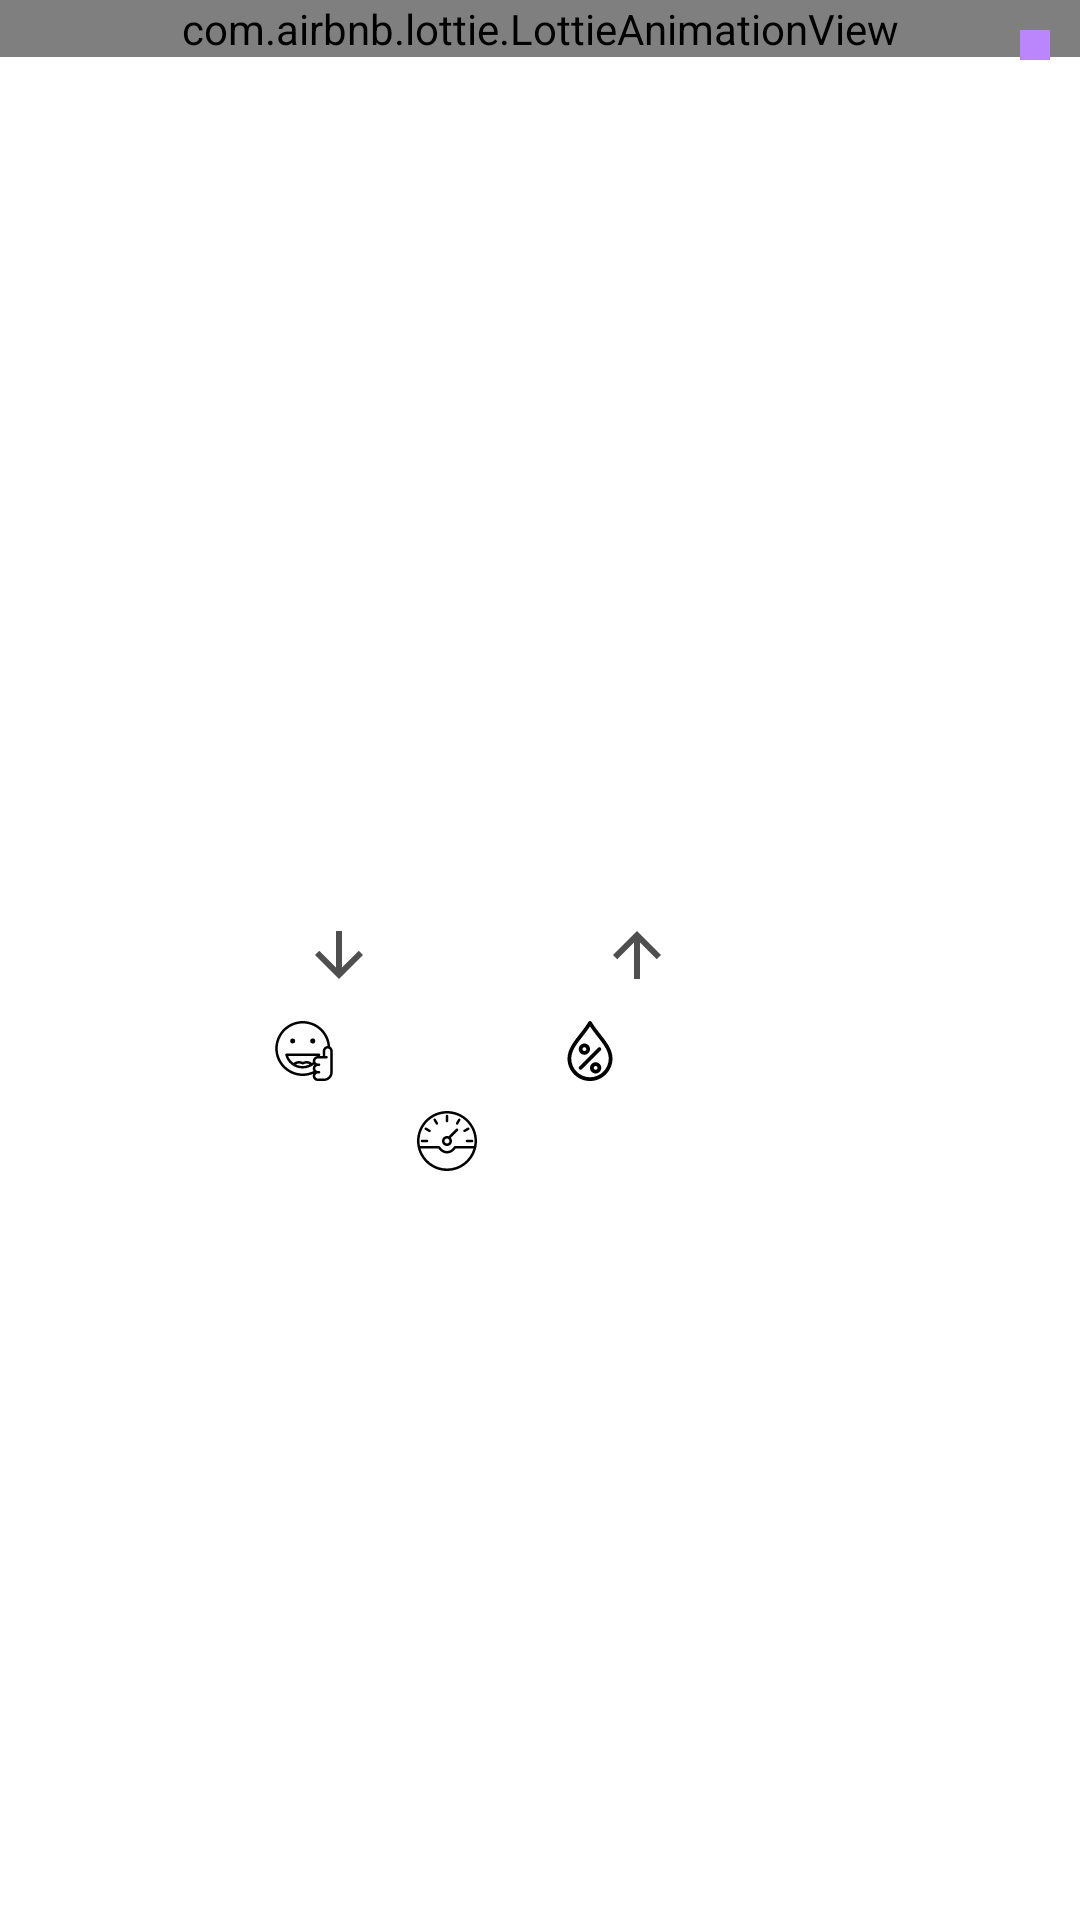

This screen was rendered from an Android layout file. Write that file and the resources it references.
<!-- AndroidManifest.xml: application theme Theme.WeatherAppJava -->
<!-- res/layout/fragment_current_weather.xml -->
<?xml version="1.0" encoding="utf-8"?>
<FrameLayout xmlns:android="http://schemas.android.com/apk/res/android"
    xmlns:tools="http://schemas.android.com/tools"
    android:layout_width="match_parent"
    android:layout_height="match_parent"
    xmlns:app="http://schemas.android.com/apk/res-auto"
    tools:context=".Fragment.CurrentWeatherFragment"
    android:background="@drawable/homescreenbg">

    <com.airbnb.lottie.LottieAnimationView
        android:id="@+id/animationView"
        android:layout_width="match_parent"
        android:layout_height="wrap_content"
        app:lottie_rawRes="@raw/three_dots_lottie"
        app:lottie_autoPlay="true"
        app:lottie_loop="true"/>


        <androidx.constraintlayout.widget.ConstraintLayout
            android:layout_width="match_parent"
            android:layout_height="wrap_content"
            android:id="@+id/currentWeatherConstraint">

            <ImageButton
                android:id="@+id/btnToSearchFragment"
                android:layout_width="wrap_content"
                android:layout_height="wrap_content"
                app:layout_constraintRight_toRightOf="parent"
                app:layout_constraintTop_toTopOf="parent"
                android:src="@drawable/ic_baseline_search_24"
                android:layout_margin="10dp"
                android:padding="5dp"
                android:background="@color/purple_200"/>

            <TextView
                android:id="@+id/cityNameTV"
                android:layout_width="wrap_content"
                android:layout_height="wrap_content"
                android:layout_marginTop="40dp"
                android:text="Valpovo"
                android:textColor="@color/white"
                android:textSize="50dp"
                app:layout_constraintBottom_toTopOf="@id/weatherTempTV"
                app:layout_constraintLeft_toLeftOf="parent"
                app:layout_constraintRight_toRightOf="parent"
                app:layout_constraintTop_toTopOf="parent" />


            <TextView
                android:id="@+id/weatherTempTV"
                android:layout_width="wrap_content"
                android:layout_height="wrap_content"
                android:layout_marginTop="20dp"
                android:text="28°C"
                android:textColor="@color/white"
                android:textSize="120dp"
                app:layout_constraintEnd_toEndOf="parent"
                app:layout_constraintStart_toStartOf="parent"
                app:layout_constraintTop_toBottomOf="@id/cityNameTV"
                app:layout_constraintBottom_toTopOf="@id/constraintLayoutMain2"/>

            <androidx.constraintlayout.widget.ConstraintLayout
                android:id="@+id/constraintLayoutMain2"
                android:layout_width="wrap_content"
                android:layout_height="wrap_content"
                android:layout_marginTop="20dp"
                app:layout_constraintTop_toBottomOf="@id/weatherTempTV"
                app:layout_constraintBottom_toTopOf="@id/recyclerTemp"
                app:layout_constraintLeft_toLeftOf="parent"
                app:layout_constraintRight_toRightOf="parent">

                <LinearLayout
                    android:id="@+id/linearLayoutMain1"
                    android:layout_width="wrap_content"
                    android:layout_height="wrap_content"
                    app:layout_constraintTop_toTopOf="parent"
                    app:layout_constraintLeft_toLeftOf="parent"
                    app:layout_constraintRight_toRightOf="parent"
                    app:layout_constraintBottom_toTopOf="@id/linearLayoutMain2">


                    <TextView
                        android:id="@+id/tempMinTV"
                        android:layout_width="wrap_content"
                        android:layout_height="wrap_content"
                        android:layout_marginRight="20dp"
                        android:drawableLeft="@drawable/ic_baseline_arrow_downward_24"
                        android:text="20°C"
                        android:drawablePadding="5dp"
                        android:textColor="@color/white" />

                    <TextView
                        android:id="@+id/tempMaxTV"
                        android:layout_width="wrap_content"
                        android:layout_height="wrap_content"
                        android:drawableLeft="@drawable/ic_baseline_arrow_upward_24"
                        android:text="20°C"
                        android:drawablePadding="5dp"
                        android:layout_marginLeft="20dp"
                        android:textColor="@color/white"/>


                </LinearLayout>


                <LinearLayout
                    android:id="@+id/linearLayoutMain2"
                    android:layout_width="wrap_content"
                    android:layout_height="wrap_content"
                    android:layout_marginTop="10dp"
                    app:layout_constraintTop_toBottomOf="@id/linearLayoutMain1"
                    app:layout_constraintLeft_toLeftOf="parent"
                    app:layout_constraintRight_toRightOf="parent"
                    app:layout_constraintBottom_toTopOf="@id/pressureTV">

                    <TextView
                        android:id="@+id/feelsLikeTV"
                        android:layout_width="wrap_content"
                        android:layout_height="wrap_content"
                        android:drawableLeft="@drawable/like"
                        android:text="20°C"
                        android:drawablePadding="5dp"
                        android:textColor="@color/white"
                        android:layout_marginRight="20dp"/>


                    <TextView
                        android:id="@+id/humidityTV"
                        android:layout_width="wrap_content"
                        android:layout_height="wrap_content"
                        android:drawableLeft="@drawable/humidity"
                        android:drawablePadding="5dp"
                        android:text="Feels like"
                        android:layout_marginLeft="20dp"
                        android:textColor="@color/white"/>


                </LinearLayout>




                <TextView
                    android:id="@+id/pressureTV"
                    android:layout_width="wrap_content"
                    android:layout_height="wrap_content"
                    android:drawableLeft="@drawable/gauge"
                    android:text="Feels like"
                    android:drawablePadding="5dp"
                    android:layout_marginTop="10dp"
                    android:textColor="@color/white"
                    app:layout_constraintLeft_toLeftOf="parent"
                    app:layout_constraintRight_toRightOf="parent"
                    app:layout_constraintBottom_toBottomOf="parent"
                    app:layout_constraintTop_toBottomOf="@id/linearLayoutMain2" />
            </androidx.constraintlayout.widget.ConstraintLayout>




            <androidx.recyclerview.widget.RecyclerView
                android:id="@+id/recyclerTemp"
                android:layout_width="match_parent"
                android:layout_height="wrap_content"
                app:layout_constraintTop_toBottomOf="@id/constraintLayoutMain2"
                app:layout_constraintBottom_toBottomOf="parent"
                app:layout_constraintLeft_toLeftOf="parent"
                app:layout_constraintRight_toRightOf="parent"
                android:layout_marginTop="40dp"
                tools:listitem="@layout/temp_cardview"
                android:orientation="horizontal"
                tools:layoutManager="androidx.recyclerview.widget.LinearLayoutManager"
                />



        </androidx.constraintlayout.widget.ConstraintLayout>

</FrameLayout>
<!-- res/layout/temp_cardview.xml (included above) -->
<?xml version="1.0" encoding="utf-8"?>
<androidx.cardview.widget.CardView xmlns:android="http://schemas.android.com/apk/res/android"
    xmlns:app="http://schemas.android.com/apk/res-auto"
    android:elevation="5dp"
    android:layout_margin="5dp"
    app:cardCornerRadius="20dp"
    android:layout_width="wrap_content"
    android:layout_height="wrap_content">

    <androidx.constraintlayout.widget.ConstraintLayout
        android:layout_width="match_parent"
        android:layout_height="match_parent">

        <TextView
            android:id="@+id/weatherTempTV"
            android:layout_width="wrap_content"
            android:layout_height="wrap_content"
            android:layout_marginTop="20dp"
            android:text="28°C"
            android:textSize="30dp"
            app:layout_constraintBottom_toTopOf="@id/dayTV"
            app:layout_constraintEnd_toEndOf="parent"
            app:layout_constraintStart_toStartOf="parent"
            app:layout_constraintTop_toTopOf="parent" />

        <TextView
            android:id="@+id/dayTV"
            android:layout_width="wrap_content"
            android:layout_height="wrap_content"
            android:text="Utorak"
            android:layout_marginTop="10dp"
            app:layout_constraintTop_toBottomOf="@id/weatherTempTV"
            app:layout_constraintLeft_toLeftOf="parent"
            app:layout_constraintRight_toRightOf="parent"
            app:layout_constraintBottom_toTopOf="@id/linearLayout"
            />

        <LinearLayout
            android:id="@+id/linearLayout"
            android:layout_width="match_parent"
            android:layout_height="wrap_content"
            android:layout_marginLeft="5dp"
            android:layout_marginTop="20dp"
            android:layout_marginRight="5dp"
            android:gravity="center"
            android:orientation="horizontal"
            android:layout_marginBottom="10dp"
            app:layout_constraintBottom_toBottomOf="parent"
            app:layout_constraintEnd_toEndOf="parent"
            app:layout_constraintStart_toStartOf="parent"
            app:layout_constraintTop_toBottomOf="@id/dayTV">


            <TextView
                android:id="@+id/feelsLikeTV"
                android:layout_width="wrap_content"
                android:layout_height="wrap_content"
                android:drawableLeft="@drawable/ic_baseline_arrow_downward_24"
                android:text="12°C"
                android:layout_marginRight="2dp"/>


            <TextView
                android:id="@+id/tempMinTV"
                android:layout_width="wrap_content"
                android:layout_height="wrap_content"
                android:layout_marginLeft="2dp"
                android:drawableRight="@drawable/ic_baseline_arrow_upward_24"
                android:text="12°C" />

        </LinearLayout>










































    </androidx.constraintlayout.widget.ConstraintLayout>
</androidx.cardview.widget.CardView>
<!-- resources referenced by this layout -->
<resources>
  <color name="purple_200">#FFBB86FC</color>
  <color name="white">#FFFFFFFF</color>
  <!-- drawable gauge: vector/xml drawable (drawable, 3538 chars, omitted) -->
  <!-- drawable humidity (drawable) -->
  <vector xmlns:android="http://schemas.android.com/apk/res/android"
      android:width="20dp"
      android:height="20dp"
      android:viewportWidth="512"
      android:viewportHeight="512">
    <path
        android:fillColor="#FF000000"
        android:pathData="M344.864,112.832c-26.176,-33.408 -53.248,-67.904 -75.072,-104.96C266.912,3.008 261.664,0 256,0s-10.912,3.008 -13.76,7.872c-21.824,37.024 -48.896,71.552 -75.072,104.928C114.112,180.448 64,244.352 64,320c0,105.888 86.112,192 192,192s192,-86.112 192,-192C448,244.384 397.92,180.48 344.864,112.832zM256,480c-88.224,0 -160,-71.776 -160,-160c0,-64.608 46.784,-124.256 96.352,-187.456c21.632,-27.584 43.84,-55.904 63.648,-86.24c19.808,30.336 42.016,58.688 63.648,86.272C369.216,195.744 416,255.424 416,320C416,408.224 344.224,480 256,480z"/>
    <path
        android:fillColor="#FF000000"
        android:pathData="M208,192c-26.464,0 -48,21.536 -48,48s21.536,48 48,48s48,-21.536 48,-48S234.464,192 208,192zM208,256c-8.832,0 -16,-7.168 -16,-16c0,-8.832 7.168,-16 16,-16c8.832,0 16,7.168 16,16C224,248.832 216.832,256 208,256z"/>
    <path
        android:fillColor="#FF000000"
        android:pathData="M304,352c-26.464,0 -48,21.536 -48,48s21.536,48 48,48s48,-21.536 48,-48S330.464,352 304,352zM304,416c-8.8,0 -16,-7.2 -16,-16s7.2,-16 16,-16s16,7.2 16,16S312.8,416 304,416z"/>
    <path
        android:fillColor="#FF000000"
        android:pathData="M347.296,228.704c-6.24,-6.24 -16.384,-6.24 -22.624,0l-160,160c-6.24,6.24 -6.24,16.384 0,22.624C167.808,414.432 171.904,416 176,416s8.192,-1.568 11.296,-4.672l160,-160C353.536,245.088 353.536,234.944 347.296,228.704z"/>
  </vector>
  <!-- drawable ic_baseline_arrow_downward_24 (drawable) -->
  <vector android:height="24dp" android:tint="#4F4F4F"
      android:viewportHeight="24" android:viewportWidth="24"
      android:width="24dp" xmlns:android="http://schemas.android.com/apk/res/android">
      <path android:fillColor="@android:color/white" android:pathData="M20,12l-1.41,-1.41L13,16.17V4h-2v12.17l-5.58,-5.59L4,12l8,8 8,-8z"/>
  </vector>
  <!-- drawable ic_baseline_arrow_upward_24 (drawable) -->
  <vector android:height="24dp" android:tint="#4F4F4F"
      android:viewportHeight="24" android:viewportWidth="24"
      android:width="24dp" xmlns:android="http://schemas.android.com/apk/res/android">
      <path android:fillColor="@android:color/white" android:pathData="M4,12l1.41,1.41L11,7.83V20h2V7.83l5.58,5.59L20,12l-8,-8 -8,8z"/>
  </vector>
  <!-- drawable like: vector/xml drawable (drawable, 2850 chars, omitted) -->
  <style name="Theme.WeatherAppJava" parent="Theme.MaterialComponents.DayNight.NoActionBar">
          
          <item name="colorPrimary">@color/purple_500</item>
          <item name="colorPrimaryVariant">@color/purple_700</item>
          <item name="colorOnPrimary">@color/white</item>
          
          <item name="colorSecondary">@color/teal_200</item>
          <item name="colorSecondaryVariant">@color/teal_700</item>
          <item name="colorOnSecondary">@color/black</item>
          
          <item name="android:statusBarColor" tools:targetApi="l">?attr/colorPrimaryVariant</item>
          
      </style>
  <color name="purple_500">#FF6200EE</color>
  <color name="purple_700">#FF3700B3</color>
  <color name="teal_200">#FF03DAC5</color>
  <color name="teal_700">#FF018786</color>
  <color name="black">#FF000000</color>
</resources>
